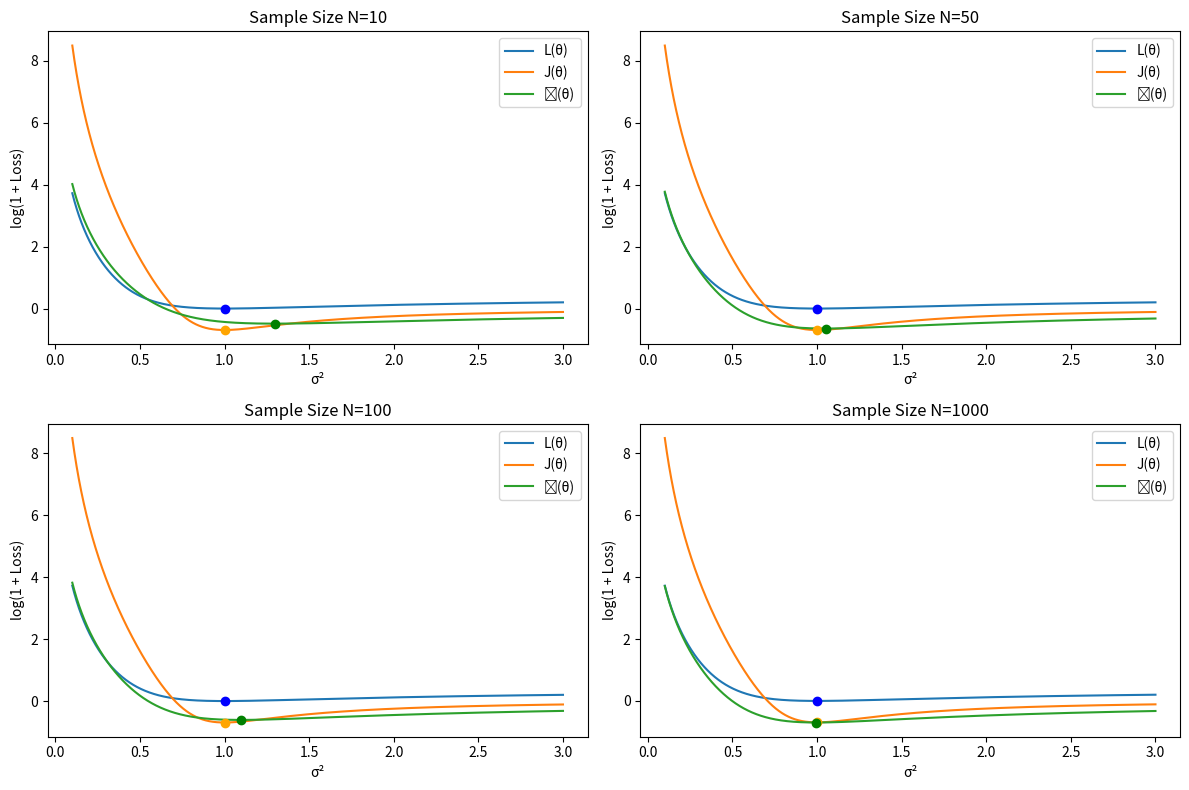

Source code (Python):
import numpy as np
import matplotlib.pyplot as plt

# define the true data distribution and model distribution
def fisher_divergence_loss(sigma_d2, sigma2):
    return 0.5 * sigma_d2 * ((1 / sigma_d2) - (1 / sigma2))**2

def j_theta(sigma_d2, sigma2):
    return ((sigma_d2**2) / (2 * sigma2**4)) - (1 / sigma2**2)

def j_hat_theta(samples, sigma2, num_runs=1):
    estimates = []
    for _ in range(num_runs):
        gradient_log_p = -samples / sigma2
        trace_hessian_log_p = -1 / sigma2
        term1 = trace_hessian_log_p
        term2 = 0.5 * np.mean(gradient_log_p**2)
        estimates.append(term1 + term2)
    return np.mean(estimates)  # averaging over multiple runs


# parameters for the true distribution and samples
sigma_d2 = 1.0
sample_sizes = [10, 50, 100, 1000]
sigma2_values = np.linspace(0.1, 3.0, 10000)

# generate plots for different sample sizes
fig, axes = plt.subplots(2, 2, figsize=(12, 8))
axes = axes.flatten()

for idx, N in enumerate(sample_sizes):
    samples = np.random.normal(0, np.sqrt(sigma_d2), size=N)

    # compute the original loss values
    L_vals = [fisher_divergence_loss(sigma_d2, sigma2) for sigma2 in sigma2_values]
    J_vals = [j_theta(sigma_d2, sigma2) for sigma2 in sigma2_values]
    J_hat_vals = [j_hat_theta(samples, sigma2) for sigma2 in sigma2_values]

    # apply log(1 + loss) transformation
    L_vals_log = [np.log1p(L) for L in L_vals]
    J_vals_log = [np.log1p(J) for J in J_vals]
    J_hat_vals_log = [np.log1p(J_hat) for J_hat in J_hat_vals]

    # find minimal points for transformed losses
    min_L_log = min(L_vals_log)
    min_J_log = min(J_vals_log)
    min_J_hat_log = min(J_hat_vals_log)

    min_L_idx = np.argmin(L_vals_log)
    min_J_idx = np.argmin(J_vals_log)
    min_J_hat_idx = np.argmin(J_hat_vals_log)

    ax = axes[idx]
    ax.plot(sigma2_values, L_vals_log, label=f"L(\u03b8)", linestyle='-')
    ax.plot(sigma2_values, J_vals_log, label=f"J(\u03b8)", linestyle='-')
    ax.plot(sigma2_values, J_hat_vals_log, label=f"Ĵ(\u03b8)", linestyle='-')

    # add scatter points for minimal values
    ax.scatter(sigma2_values[min_L_idx], min_L_log, color='blue', zorder=5)
    ax.scatter(sigma2_values[min_J_idx], min_J_log, color='orange', zorder=5)
    ax.scatter(sigma2_values[min_J_hat_idx], min_J_hat_log, color='green', zorder=5)

    ax.set_title(f"Sample Size N={N}")
    ax.set_xlabel("\u03c3²")
    ax.set_ylabel("log(1 + Loss)")
    ax.legend()

plt.tight_layout()
plt.show()
